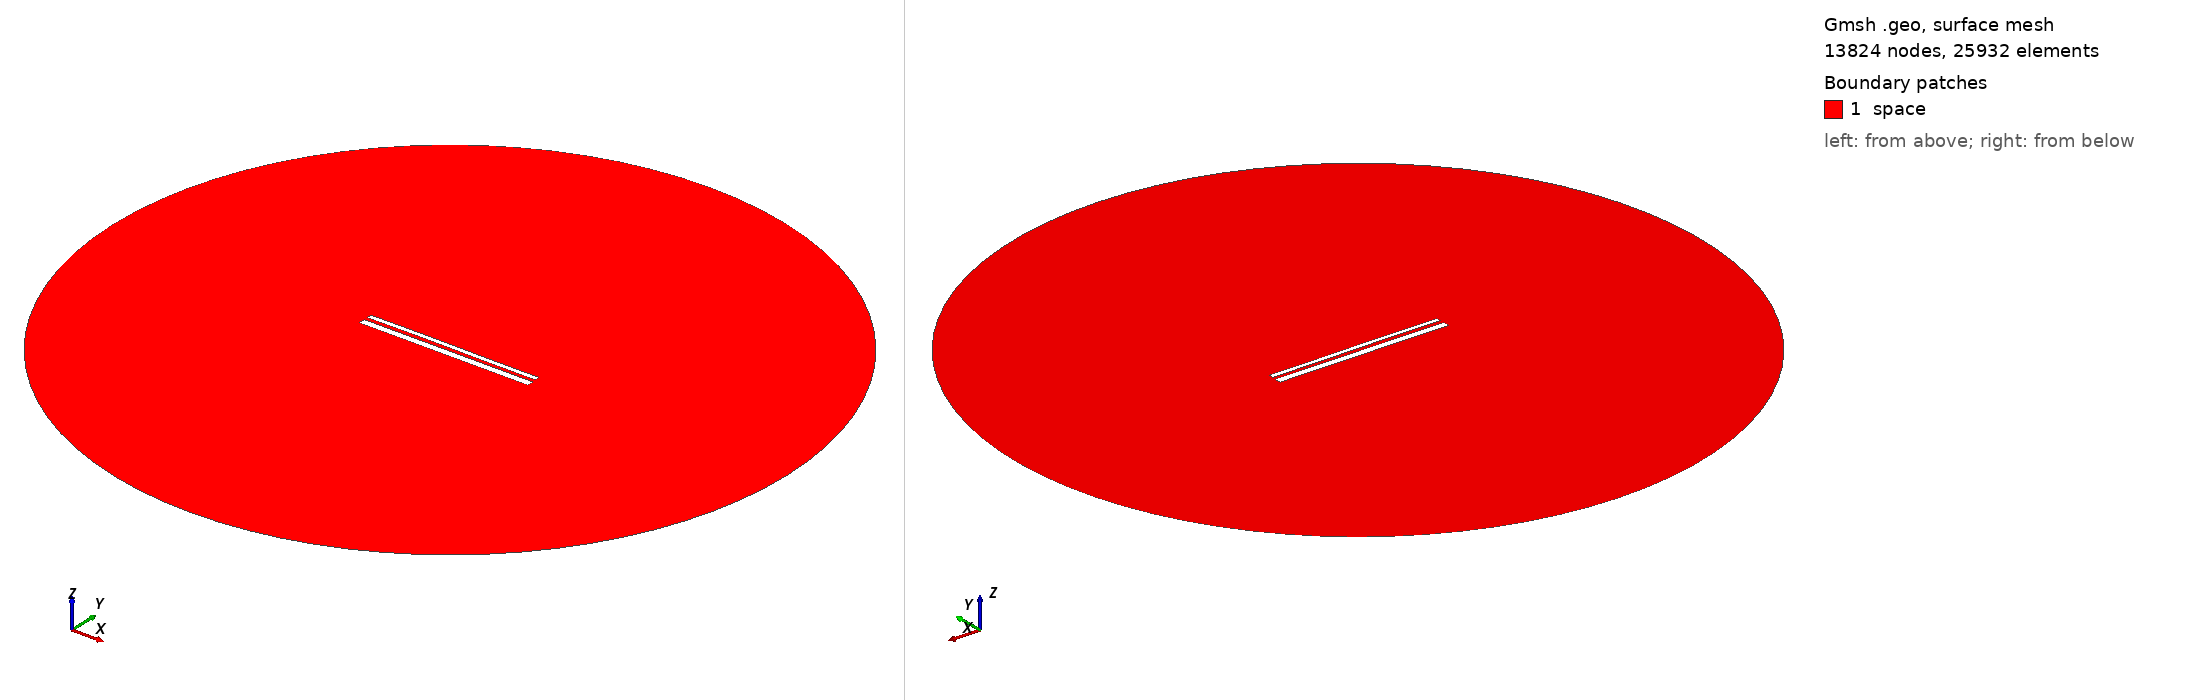

Gmsh geometry script, surface-meshed: 13824 nodes, 25932 surface elements. Boundary patches (legend numbers): 1 space. Left view from above one corner, right view from below the opposite corner. Legend entries are the model's physical surfaces. The drawing asked Gmsh for element sizes between 1% and 20% of the model's largest extent; the script's own settings can give other sizes.

=== 13343.geo (drawn) ===
//---------------------------------------
// Geometry kernel
//---------------------------------------

SetFactory("OpenCASCADE");



//---------------------------------------
// Parameters of the geometry
//---------------------------------------

// Overetch of the upper plate
overetch = 0.5;

// Distance between the plates
distance = 1.75;

// Discretization over the x axis (for the deformation)
nx = 50; 

// Length of the plate
L = 100 - overetch; 

// Number of modes
n = 4; 

// 1st mode coefficient
coeff(1) = -0.075;
beta(1) = 0.596864 * 3.1415926535 / L;

// 2nd mode coefficient
coeff(2) = 0.07499999999999998;
beta(2) = 1.49418 * 3.1415926535 / L;

// 3rd mode coefficient
coeff(3) = 0.07499999999999998;
beta(3) = 2.50025 * 3.1415926535 / L;

// 4th mode coefficient
coeff(4) = 0.0;
beta(4) = 3.49999 * 3.1415926535 / L;



//---------------------------------------
// Upper plate (deformed rectangle)
//---------------------------------------

// Coordiantes of the upper plate
xmin = -50;
xmax = 50 - overetch;

// Height of the upper plate
yheight = 4 - 2 * overetch;

// Indexes of the points
UpperID[] = {};
LowerID[] = {};
LeftID[] = {};
RightID[] = {};

// Point index
p = 1;

// Horizontal edges
For i In {1:nx}
    x = xmin + (i-1)*(xmax - xmin)/(nx-1);

    y_bottom = distance / 2 + overetch;
    For j In {1:n}
        C = (Cosh(beta(j)*L) + Cos(beta(j)*L)) / (Sinh(beta(j)*L) + Sin(beta(j)*L));
        y_bottom  = y_bottom + coeff(j) * (Cosh(beta(j)*(x+50)) - Cos(beta(j)*(x+50)) - C * (Sinh(beta(j)*(x+50)) - Sin(beta(j)*(x+50))));
    EndFor

    y_top = y_bottom + yheight;

    Point(p) = {x, y_top, 0, 1.0};
    UpperID[i] = p;
    p = p + 1;

    Point(p) = {x, y_bottom, 0, 1.0};
    LowerID[i] = p;
    p = p + 1;
EndFor

// Create point lists
UpperPts[] = {}; LowerPts[] = {};
For i In {1:nx}
  UpperPts[] += {UpperID[i]};
  LowerPts[] += {LowerID[i]};
EndFor

// Build splines
Spline(1) = {UpperPts[]};
Spline(2) = {LowerPts[]};
Line(3) = {LowerPts[nx-1], UpperPts[nx-1]};
Line(4) = {LowerPts[0], UpperPts[0]};

// Build the plane surface
Curve Loop(1) = {2, 3, -1, -4};
Plane Surface(1) = {1};



//---------------------------------------
// Lower plate (rectangle)
//---------------------------------------

// Vertices
Point(1001) = {-50, -1, 0, 1.0};
Point(1002) = { 50, -1, 0, 1.0};
Point(1003) = { 50,  -5, 0, 1.0};
Point(1004) = {-50,  -5, 0, 1.0};

// Edges
Line(5) = {1001, 1002};
Line(6) = {1002, 1003};
Line(7) = {1003, 1004};
Line(8) = {1004, 1001};

// Plane surface
Line Loop(2) = {5, 6, 7, 8};
Plane Surface(2) = {2}; 



//---------------------------------------
// Outer (fictious) boundary
//---------------------------------------

// Points
Point(1005) = {0, 0, 0};       // Center
Point(1006) = {200, 0, 0};     // Start point
Point(1007) = {0, 200, 0};     // 90 degrees
Point(1008) = {-200, 0, 0};    // 180 degrees
Point(1009) = {0, -200, 0};    // 270 degrees

// Circle arcs (each needs start, center, end)
Circle(9) = {1006, 1005, 1007};
Circle(10) = {1007, 1005, 1008};
Circle(11) = {1008, 1005, 1009};
Circle(12) = {1009, 1005, 1006};

// Plane surface for the entire domain
Curve Loop(3) = {9, 10, 11, 12};
Surface(3) = {3};

// Subtract the plates from the whole domain to obtain the actual domain where we want to solve the equations
BooleanDifference{ Surface{3}; Delete; }{ Surface{1}; Surface{2}; Delete; }




//---------------------------------------
// Transfinite Lines/Curves
//---------------------------------------

// Set the number of points on the boundaries
r = 7;

// Plates
Transfinite Curve {1, 2} = 50*r Using Progression 1;
Transfinite Curve {3, 4} = 2*r Using Progression 1;
Transfinite Line {5, 7} = 50*r Using Progression 1;
Transfinite Line {6, 8} = 2*r Using Progression 1;

// Outer boundary
Transfinite Line {9, 10, 11, 12} = 20 Using Progression 1;



//---------------------------------------
// Physical groups
//---------------------------------------                

// Physical curves (boundaries)
Physical Line("force_segment", 10) = {2};
Physical Line("upper_plate", 11) = {1, 3, 4};
Physical Line("lower_plate", 12) = {5, 6, 7, 8};
Physical Line("boundary", 20) = {9, 10, 11, 12};

// Physical Surfaces
Physical Surface("space", 30) = {3};



//---------------------------------------
// 6. Generate the Mesh
//---------------------------------------

// 2D mesh generation
Mesh 2;
